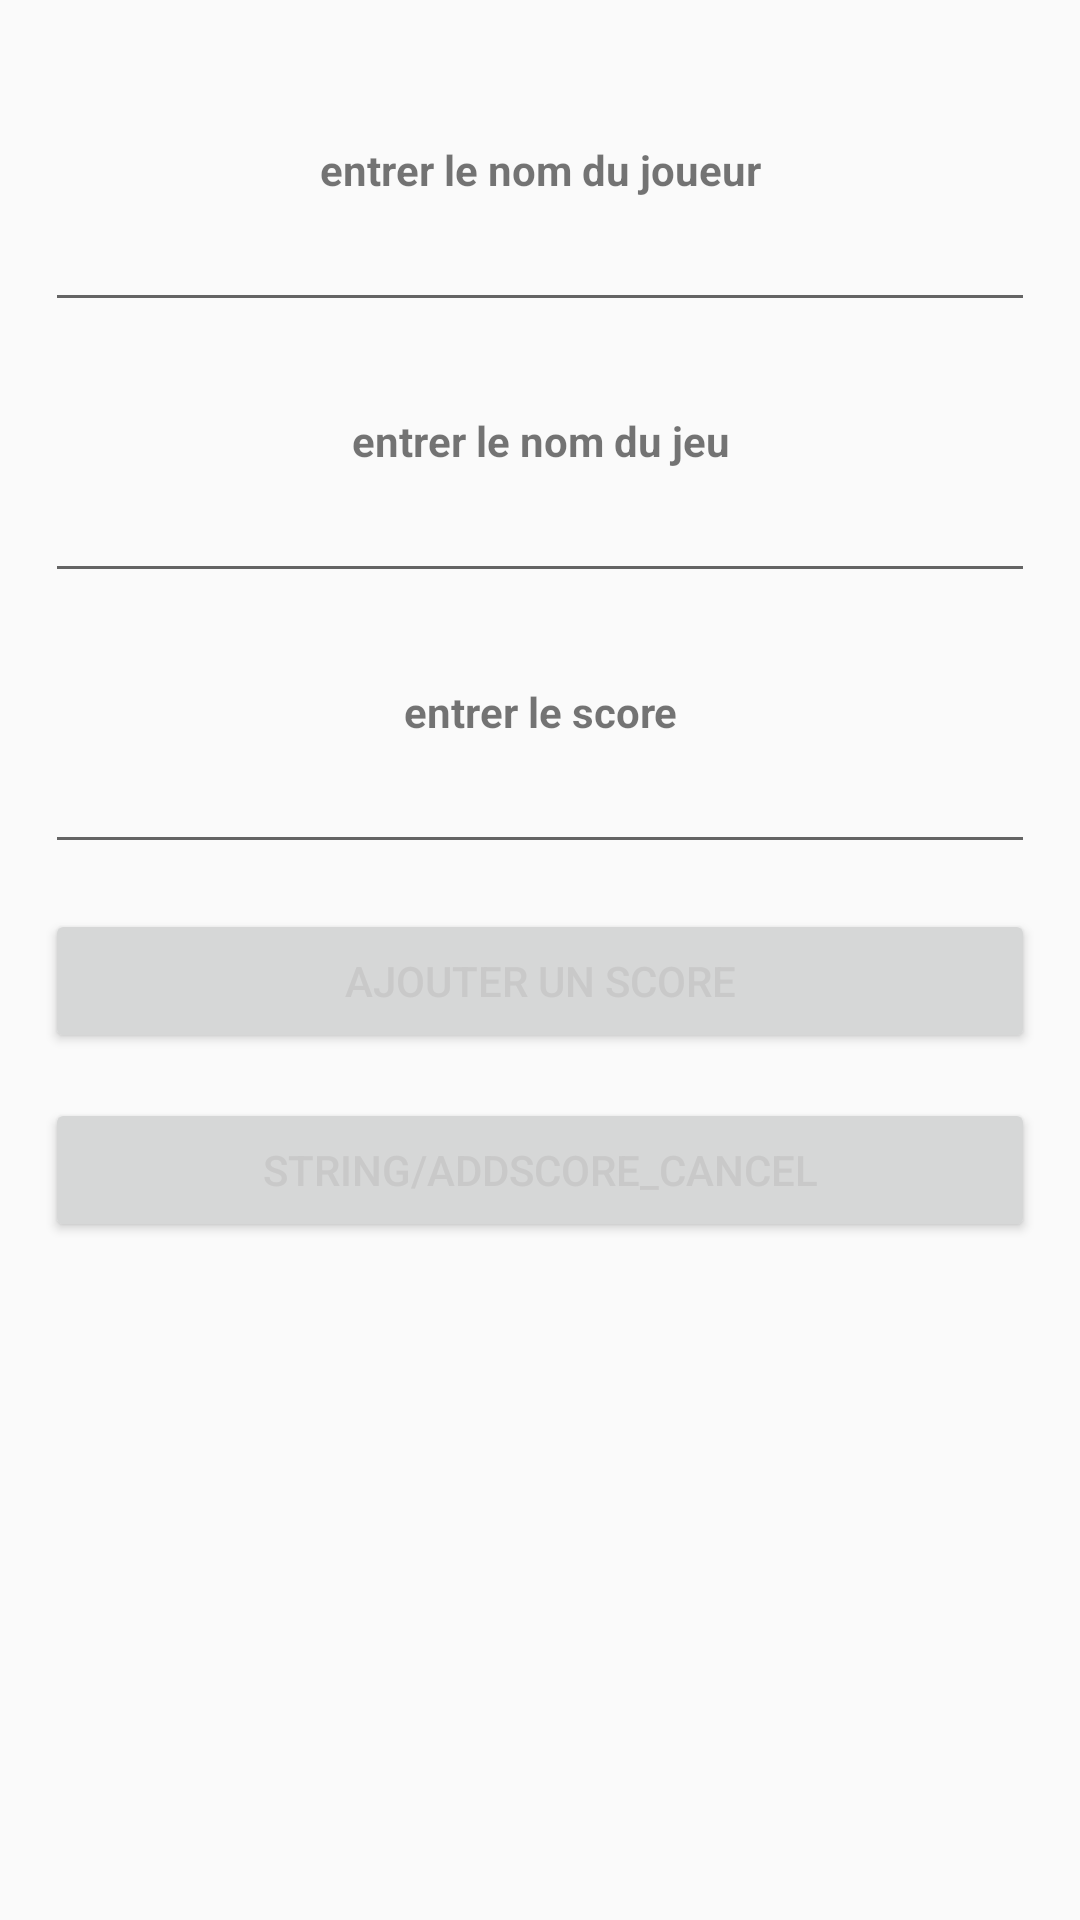

Produce the Android XML layout that renders to this screen, including the resource entries it uses.
<!-- AndroidManifest.xml: application theme AppTheme -->
<!-- res/layout/add_score.xml -->
<?xml version="1.0" encoding="utf-8"?>
<LinearLayout xmlns:android="http://schemas.android.com/apk/res/android"
    android:layout_width="match_parent"
    android:layout_height="match_parent"
    android:orientation="vertical">
    <ScrollView
        android:layout_width="match_parent"
        android:layout_height="match_parent">
        <LinearLayout
            android:layout_width="match_parent"
            android:layout_height="match_parent"
            android:orientation="vertical">
            <TextView
                android:layout_width="match_parent"
                android:id="@+id/tv_addScore"
                android:layout_height="wrap_content"
                android:layout_marginTop="5dp"
                android:layout_marginLeft="15dp"
                android:layout_marginRight="15dp"
                android:text=""
                android:textSize="20dp"
                android:textStyle="bold"
                android:textAlignment="center"/>

            <TextView
                android:layout_width="match_parent"
                android:layout_height="wrap_content"
                android:layout_marginTop="15dp"
                android:layout_marginLeft="15dp"
                android:layout_marginRight="15dp"
                android:textAlignment="center"
                android:text = "@string/nomjoueur"
                android:textStyle="bold"/>

            <EditText
                android:layout_width="match_parent"
                android:layout_height="wrap_content"
                android:layout_marginLeft="15dp"
                android:layout_marginRight="15dp"
                android:ellipsize="start"
                android:id="@+id/et_nomJoueur"
                android:inputType="text" />

            <TextView
                android:layout_width="match_parent"
                android:layout_height="wrap_content"
                android:layout_marginLeft="15dp"
                android:layout_marginRight="15dp"
                android:layout_marginTop="30dp"
                android:textAlignment="center"
                android:text = "@string/nomjeu"
                android:textStyle="bold"/>

            <EditText
                android:layout_width="match_parent"
                android:layout_height="wrap_content"
                android:layout_marginLeft="15dp"
                android:layout_marginRight="15dp"
                android:ellipsize="start"
                android:id="@+id/et_nomJeu"
                android:inputType="text" />
            <TextView
                android:layout_width="match_parent"
                android:layout_height="wrap_content"
                android:layout_marginLeft="15dp"
                android:layout_marginRight="15dp"
                android:layout_marginTop="30dp"
                android:textAlignment="center"
                android:text = "@string/scorejeu"
                android:textStyle="bold"/>

            <EditText
                android:layout_width="match_parent"
                android:layout_height="wrap_content"
                android:layout_marginLeft="15dp"
                android:layout_marginRight="15dp"
                android:ellipsize="start"
                android:id="@+id/et_newScore"
                android:inputType="text" />
            <Button
                android:id="@+id/bt_addScore_addScore"
                android:layout_width="match_parent"
                android:layout_height="wrap_content"
                android:layout_marginLeft="15dp"
                android:layout_marginRight="15dp"
                android:layout_marginTop="15dp"
                android:textColor="#C9C9C9"
                android:text="@string/addScore_addScore"
                android:layout_alignParentLeft="true" />

            <Button
                android:id="@+id/bt_addScore_cancel"
                android:layout_width="match_parent"
                android:layout_height="wrap_content"
                android:layout_marginLeft="15dp"
                android:layout_marginRight="15dp"
                android:layout_marginTop="15dp"
                android:textColor="#C9C9C9"
                android:text="string/addScore_Cancel"
                android:layout_alignParentLeft="true" />

        </LinearLayout>
    </ScrollView>
</LinearLayout>
<!-- resources referenced by this layout -->
<resources>
  <string name="addScore_addScore">Ajouter un Score</string>
  <string name="nomjeu">entrer le nom du jeu</string>
  <string name="nomjoueur">entrer le nom du joueur </string>
  <string name="scorejeu">entrer le score</string>
  <style name="AppTheme" parent="Theme.AppCompat.Light.DarkActionBar">
          
          <item name="colorPrimary">@color/colorPrimary</item>
          <item name="colorPrimaryDark">@color/colorPrimaryDark</item>
          <item name="colorAccent">@color/colorAccent</item>
      </style>
  <!-- not gathered from this repository: default colours our renderer supplied (Android Studio template values) -->
  <color name="colorPrimary">#FF6200EE</color>
  <color name="colorPrimaryDark">#FF3700B3</color>
  <color name="colorAccent">#FF03DAC5</color>
</resources>
